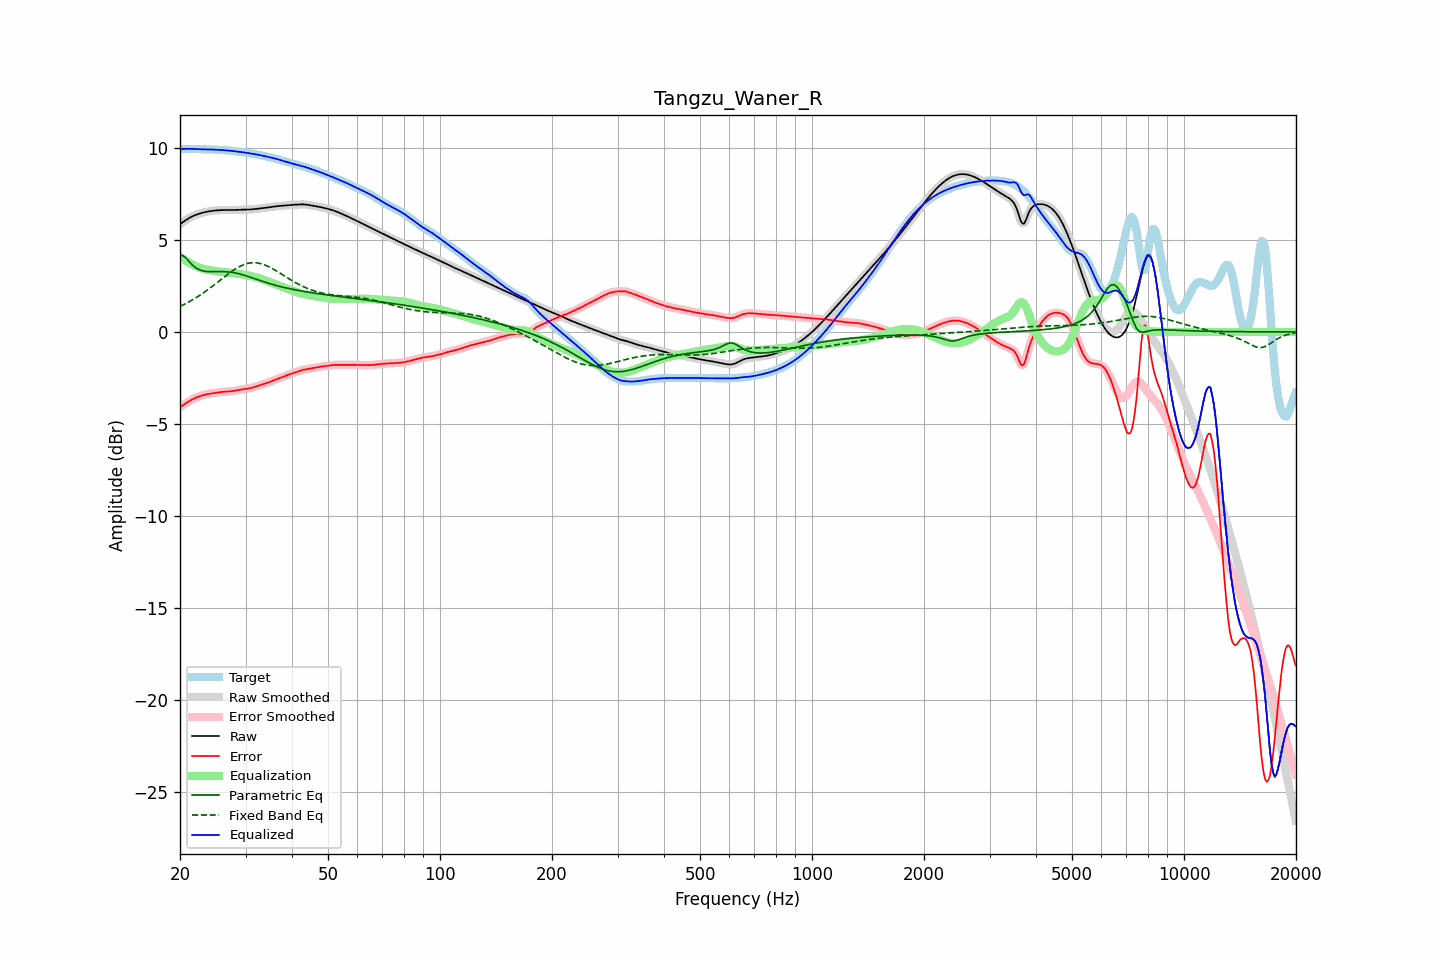

Data behind this chart, as committed beside it:
frequency, raw, error, smoothed, error_smoothed, equalization, parametric_eq, fixed_band_eq, equalized_raw, equalized_smoothed, target
20.00, 5.85, -4.09, 5.85, -4.09, 4.09, 4.16, 1.39, 9.94, 9.94, 9.94
20.20, 5.91, -4.03, 5.91, -4.03, 4.03, 4.15, 1.43, 9.94, 9.94, 9.94
20.40, 5.98, -3.96, 5.98, -3.96, 3.96, 4.14, 1.47, 9.94, 9.94, 9.94
20.61, 6.04, -3.90, 6.04, -3.90, 3.90, 4.06, 1.52, 9.94, 9.94, 9.94
20.81, 6.10, -3.85, 6.10, -3.85, 3.85, 3.99, 1.56, 9.94, 9.94, 9.95
21.02, 6.15, -3.80, 6.15, -3.80, 3.79, 3.89, 1.61, 9.95, 9.95, 9.95
21.23, 6.20, -3.74, 6.20, -3.74, 3.74, 3.79, 1.66, 9.95, 9.95, 9.95
21.44, 6.25, -3.70, 6.25, -3.70, 3.70, 3.70, 1.71, 9.94, 9.94, 9.94
21.66, 6.29, -3.65, 6.29, -3.65, 3.65, 3.61, 1.76, 9.94, 9.94, 9.94
21.87, 6.33, -3.61, 6.33, -3.61, 3.61, 3.54, 1.81, 9.94, 9.94, 9.94
22.09, 6.36, -3.57, 6.36, -3.57, 3.57, 3.47, 1.86, 9.93, 9.93, 9.93
22.31, 6.39, -3.53, 6.39, -3.53, 3.53, 3.42, 1.92, 9.93, 9.93, 9.93
22.54, 6.42, -3.50, 6.42, -3.50, 3.50, 3.38, 1.97, 9.92, 9.92, 9.92
22.76, 6.45, -3.47, 6.45, -3.47, 3.47, 3.35, 2.03, 9.92, 9.92, 9.92
22.99, 6.47, -3.44, 6.47, -3.44, 3.44, 3.32, 2.09, 9.92, 9.92, 9.91
23.22, 6.50, -3.42, 6.50, -3.42, 3.42, 3.30, 2.15, 9.92, 9.92, 9.91
23.45, 6.52, -3.40, 6.52, -3.40, 3.40, 3.29, 2.21, 9.92, 9.92, 9.91
23.69, 6.54, -3.38, 6.54, -3.38, 3.38, 3.28, 2.28, 9.91, 9.91, 9.91
23.92, 6.55, -3.36, 6.55, -3.36, 3.36, 3.27, 2.34, 9.91, 9.91, 9.91
24.16, 6.56, -3.35, 6.56, -3.35, 3.35, 3.27, 2.41, 9.91, 9.91, 9.91
24.40, 6.58, -3.33, 6.58, -3.33, 3.33, 3.27, 2.47, 9.91, 9.91, 9.91
24.65, 6.59, -3.32, 6.59, -3.32, 3.32, 3.27, 2.54, 9.90, 9.90, 9.91
24.89, 6.60, -3.31, 6.60, -3.31, 3.30, 3.27, 2.61, 9.90, 9.90, 9.90
25.14, 6.60, -3.29, 6.60, -3.29, 3.29, 3.28, 2.68, 9.89, 9.89, 9.89
25.39, 6.61, -3.28, 6.61, -3.28, 3.28, 3.28, 2.74, 9.89, 9.89, 9.89
25.65, 6.62, -3.27, 6.62, -3.27, 3.27, 3.28, 2.81, 9.88, 9.88, 9.88
25.91, 6.62, -3.26, 6.62, -3.26, 3.26, 3.28, 2.88, 9.88, 9.88, 9.88
26.16, 6.62, -3.25, 6.62, -3.25, 3.25, 3.28, 2.95, 9.87, 9.87, 9.87
26.43, 6.62, -3.24, 6.62, -3.24, 3.25, 3.27, 3.02, 9.87, 9.87, 9.87
26.69, 6.62, -3.24, 6.62, -3.24, 3.24, 3.27, 3.09, 9.86, 9.86, 9.86
26.96, 6.62, -3.23, 6.62, -3.23, 3.23, 3.26, 3.15, 9.85, 9.85, 9.86
27.23, 6.62, -3.23, 6.62, -3.23, 3.22, 3.25, 3.22, 9.84, 9.84, 9.85
27.50, 6.62, -3.22, 6.62, -3.22, 3.21, 3.24, 3.28, 9.83, 9.83, 9.84
27.77, 6.62, -3.21, 6.62, -3.21, 3.20, 3.23, 3.34, 9.82, 9.82, 9.83
28.05, 6.62, -3.19, 6.62, -3.19, 3.19, 3.21, 3.40, 9.81, 9.81, 9.82
28.33, 6.63, -3.18, 6.63, -3.18, 3.18, 3.19, 3.45, 9.80, 9.80, 9.80
28.62, 6.63, -3.16, 6.63, -3.16, 3.16, 3.17, 3.50, 9.79, 9.79, 9.79
28.90, 6.64, -3.14, 6.64, -3.14, 3.15, 3.15, 3.55, 9.78, 9.78, 9.78
29.19, 6.64, -3.13, 6.64, -3.13, 3.13, 3.13, 3.59, 9.77, 9.77, 9.77
29.48, 6.64, -3.12, 6.64, -3.12, 3.12, 3.10, 3.63, 9.76, 9.76, 9.76
29.78, 6.64, -3.10, 6.64, -3.10, 3.10, 3.08, 3.67, 9.75, 9.75, 9.75
30.08, 6.64, -3.09, 6.64, -3.09, 3.09, 3.05, 3.69, 9.73, 9.73, 9.74
30.38, 6.65, -3.08, 6.65, -3.08, 3.08, 3.02, 3.72, 9.72, 9.72, 9.72
30.68, 6.65, -3.06, 6.65, -3.06, 3.06, 2.99, 3.74, 9.71, 9.71, 9.71
30.99, 6.65, -3.04, 6.65, -3.04, 3.04, 2.97, 3.75, 9.69, 9.69, 9.70
31.30, 6.66, -3.02, 6.66, -3.02, 3.02, 2.94, 3.76, 9.68, 9.68, 9.68
31.61, 6.67, -3.00, 6.67, -3.00, 3.00, 2.91, 3.76, 9.66, 9.66, 9.67
31.93, 6.68, -2.97, 6.68, -2.97, 2.97, 2.88, 3.76, 9.65, 9.65, 9.65
32.24, 6.69, -2.94, 6.69, -2.94, 2.95, 2.85, 3.75, 9.63, 9.63, 9.63
32.57, 6.70, -2.92, 6.70, -2.92, 2.92, 2.82, 3.73, 9.62, 9.62, 9.62
32.89, 6.71, -2.89, 6.71, -2.89, 2.89, 2.79, 3.72, 9.60, 9.60, 9.60
33.22, 6.72, -2.86, 6.72, -2.86, 2.86, 2.76, 3.69, 9.58, 9.58, 9.58
33.55, 6.73, -2.83, 6.73, -2.83, 2.83, 2.73, 3.66, 9.56, 9.56, 9.56
33.89, 6.74, -2.80, 6.74, -2.80, 2.80, 2.70, 3.63, 9.54, 9.54, 9.54
34.23, 6.75, -2.77, 6.75, -2.77, 2.77, 2.67, 3.59, 9.52, 9.52, 9.52
34.57, 6.76, -2.74, 6.76, -2.74, 2.74, 2.65, 3.55, 9.50, 9.50, 9.50
34.92, 6.78, -2.71, 6.78, -2.71, 2.71, 2.62, 3.51, 9.48, 9.48, 9.49
35.27, 6.79, -2.68, 6.79, -2.68, 2.67, 2.59, 3.46, 9.46, 9.46, 9.47
35.62, 6.80, -2.64, 6.80, -2.64, 2.64, 2.57, 3.41, 9.44, 9.44, 9.44
35.97, 6.81, -2.61, 6.81, -2.61, 2.61, 2.54, 3.36, 9.42, 9.42, 9.42
... 635 more rows
